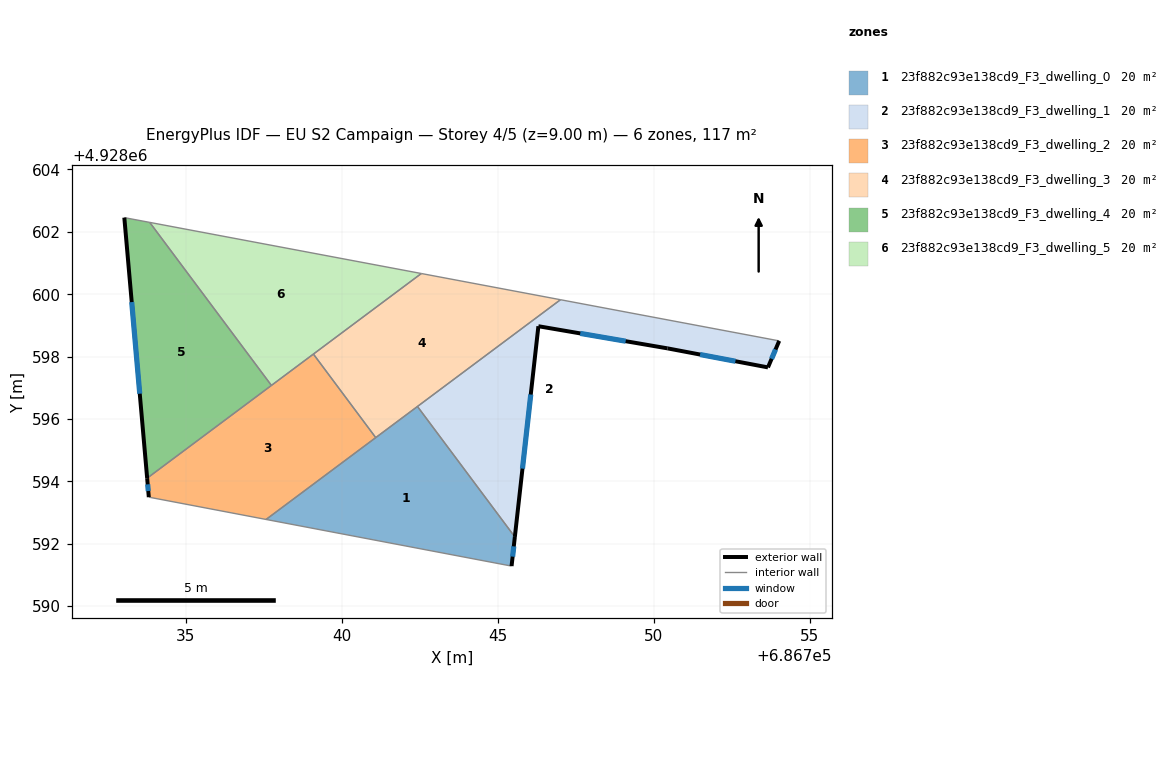
=== STOREY PLAN SPEC (per zone: floor XY polygon, exterior-wall plan segments, windows/doors) ===
zone 1: 23f882c93e138cd9_F3_dwelling_0  (19.6 m²)
  floor: (686745.44, 4928591.28) (686745.54, 4928592.22) (686742.42, 4928596.40) (686737.57, 4928592.78)
  exterior wall: (686745.54, 4928592.22) – (686745.44, 4928591.28)  [0.9 m]
    window: (686745.51, 4928591.92) – (686745.47, 4928591.59)  [0.3 m²]
  interior walls: 4
zone 2: 23f882c93e138cd9_F3_dwelling_1  (19.6 m²)
  floor: (686753.66, 4928597.65) (686754.02, 4928598.50) (686747.01, 4928599.82) (686742.42, 4928596.40) (686745.54, 4928592.22) (686746.30, 4928598.97) (686750.44, 4928598.26)
  exterior wall: (686754.02, 4928598.50) – (686753.66, 4928597.65)  [0.9 m]
    window: (686753.90, 4928598.23) – (686753.78, 4928597.93)  [0.3 m²]
  exterior wall: (686753.66, 4928597.65) – (686750.44, 4928598.26)  [3.3 m]
    window: (686752.62, 4928597.85) – (686751.48, 4928598.07)  [1.2 m²]
  exterior wall: (686750.44, 4928598.26) – (686746.30, 4928598.97)  [4.2 m]
    window: (686749.10, 4928598.49) – (686747.64, 4928598.74)  [1.6 m²]
  exterior wall: (686746.30, 4928598.97) – (686745.54, 4928592.22)  [6.8 m]
    window: (686746.05, 4928596.78) – (686745.79, 4928594.41)  [2.5 m²]
  interior walls: 3
zone 3: 23f882c93e138cd9_F3_dwelling_2  (19.6 m²)
  floor: (686741.08, 4928595.40) (686739.09, 4928598.08) (686733.76, 4928594.10) (686733.81, 4928593.49) (686737.57, 4928592.78)
  exterior wall: (686733.81, 4928593.49) – (686733.76, 4928594.10)  [0.6 m]
    window: (686733.79, 4928593.69) – (686733.77, 4928593.90)  [0.2 m²]
  interior walls: 5
zone 4: 23f882c93e138cd9_F3_dwelling_3  (19.6 m²)
  floor: (686747.01, 4928599.82) (686742.55, 4928600.66) (686739.09, 4928598.08) (686741.08, 4928595.40)
  interior walls: 5
zone 5: 23f882c93e138cd9_F3_dwelling_4  (19.6 m²)
  floor: (686737.74, 4928597.08) (686733.84, 4928602.30) (686733.02, 4928602.46) (686733.76, 4928594.10)
  exterior wall: (686733.76, 4928594.10) – (686733.02, 4928602.46)  [8.4 m]
    window: (686733.52, 4928596.81) – (686733.26, 4928599.75)  [3.1 m²]
  interior walls: 3
zone 6: 23f882c93e138cd9_F3_dwelling_5  (19.6 m²)
  floor: (686742.55, 4928600.66) (686733.84, 4928602.30) (686737.74, 4928597.08)
  interior walls: 4

=== DERIVED (storey summary) ===
Building: EU S2 Campaign
Storey: 4 of 5  (floor level z = 9.00 m)
Storey gross floor area: 117.4 m²
Zones on this storey: 6
  - 23f882c93e138cd9_F3_dwelling_0: floor 19.6 m²; exterior wall 0.9 m (2.8 m²); 1 window(s) 0.3 m²; WWR 12.4%
  - 23f882c93e138cd9_F3_dwelling_1: floor 19.6 m²; exterior wall 15.2 m (45.6 m²); 4 window(s) 5.6 m²; WWR 12.4%
  - 23f882c93e138cd9_F3_dwelling_2: floor 19.6 m²; exterior wall 0.6 m (1.8 m²); 1 window(s) 0.2 m²; WWR 12.4%
  - 23f882c93e138cd9_F3_dwelling_3: floor 19.6 m²
  - 23f882c93e138cd9_F3_dwelling_4: floor 19.6 m²; exterior wall 8.4 m (25.2 m²); 1 window(s) 3.1 m²; WWR 12.4%
  - 23f882c93e138cd9_F3_dwelling_5: floor 19.6 m²
Zone adjacency (shared interzone walls):
  - 23f882c93e138cd9_F3_dwelling_0 ↔ 23f882c93e138cd9_F3_dwelling_1
  - 23f882c93e138cd9_F3_dwelling_0 ↔ 23f882c93e138cd9_F3_dwelling_2
  - 23f882c93e138cd9_F3_dwelling_0 ↔ 23f882c93e138cd9_F3_dwelling_3
  - 23f882c93e138cd9_F3_dwelling_1 ↔ 23f882c93e138cd9_F3_dwelling_3
  - 23f882c93e138cd9_F3_dwelling_2 ↔ 23f882c93e138cd9_F3_dwelling_3
  - 23f882c93e138cd9_F3_dwelling_2 ↔ 23f882c93e138cd9_F3_dwelling_4
  - 23f882c93e138cd9_F3_dwelling_2 ↔ 23f882c93e138cd9_F3_dwelling_5
  - 23f882c93e138cd9_F3_dwelling_3 ↔ 23f882c93e138cd9_F3_dwelling_5
  - 23f882c93e138cd9_F3_dwelling_4 ↔ 23f882c93e138cd9_F3_dwelling_5